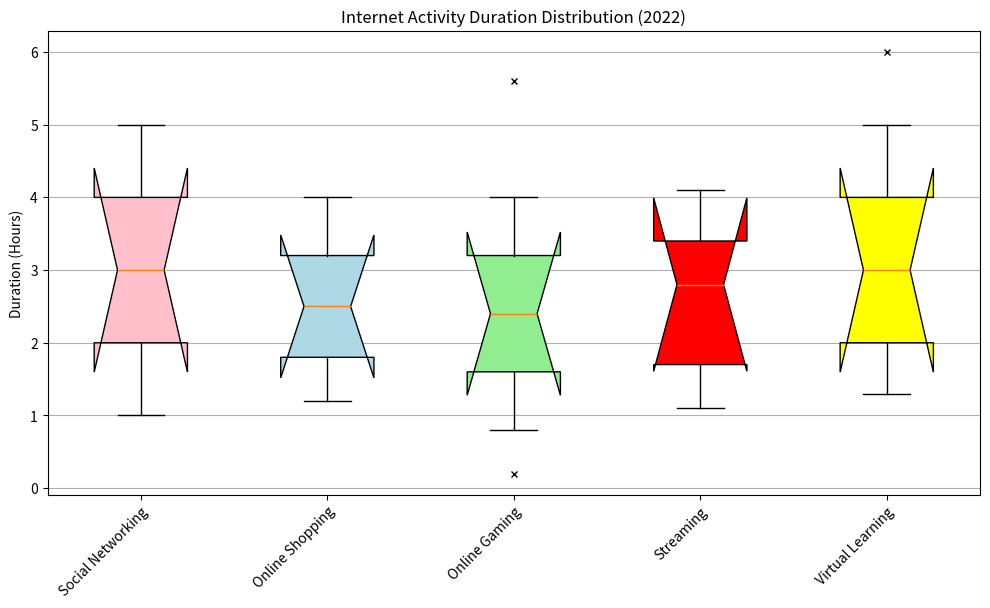

The script that saved this image: (Note: this script raises an exception after producing the figure.)
import matplotlib.pyplot as plt
import numpy as np

data = [["Social Networking", 1, 2, 3, 4, 5, []], 
        ["Online Shopping", 1.2, 1.8, 2.5, 3.2, 4, []], 
        ["Online Gaming", 0.8, 1.6, 2.4, 3.2, 4, [0.2, 5.6]], 
        ["Streaming", 1.1, 1.7, 2.8, 3.4, 4.1, []], 
        ["Virtual Learning", 1.3, 2, 3, 4, 5, [6]]]

box_data = [item[1:6] for item in data]
outliers_data = [item[6] for item in data]
labels = [item[0] for item in data]

fig = plt.figure(figsize=(10, 6))
ax = fig.add_subplot(111)

bp = ax.boxplot(box_data, patch_artist=True, notch=True, vert=1, whis=1.5)
ax.set_xticklabels(labels, rotation=45, ha="right", rotation_mode="anchor", wrap=True)

colors = ['pink', 'lightblue', 'lightgreen', 'red', 'yellow']
for patch, color in zip(bp['boxes'], colors):
    patch.set_facecolor(color)
    
for i,outlier in enumerate(outliers_data):
    if outlier:
        ax.plot([i + 1] * len(outlier), outlier, 'x', color='k', markersize=4)
        
ax.set_title('Internet Activity Duration Distribution (2022)')
ax.set_ylabel('Duration (Hours)')
ax.yaxis.grid(True)
ax.xaxis.grid(False)

plt.tight_layout()
plt.savefig('/cpfs01/user/yehancheng/workspace/datasets/SimChartV2/demo/box/png/189_202312310058.png')
plt.clf()
